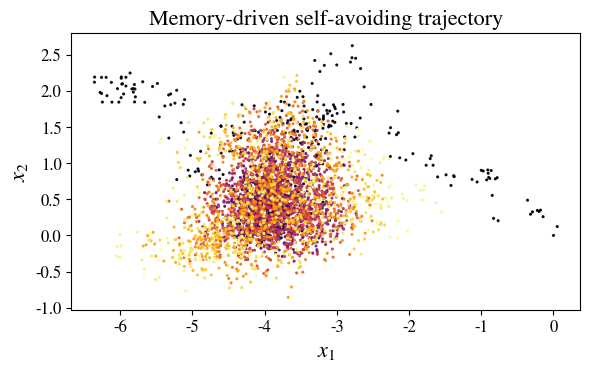

Reproduce this figure in Python.
import numpy as np
import matplotlib.pyplot as plt

# ---------- Matplotlib style (PRD-like) ----------
plt.rcParams.update({
    "font.family": "serif",
    "font.serif": ["Times New Roman", "STIXGeneral"],
    "mathtext.fontset": "stix",
    "font.size": 14,
    "axes.labelsize": 16,
    "axes.titlesize": 16,
    "xtick.labelsize": 12,
    "ytick.labelsize": 12,
    "lines.linewidth": 1.8,
})


def generate_trajectory(
    dim=2,
    steps=4000,
    eps=0.15,
    eta=0.8,
    alpha=0.01,
    sigma=0.4,
    seed=1
):
    rng = np.random.default_rng(seed)
    x = np.zeros(dim)
    traj = [x.copy()]
    memory = []

    def grad_phi(x, memory):
        if len(memory) == 0:
            return np.zeros_like(x)
        diff = x - np.array(memory)
        r2 = np.sum(diff**2, axis=1)
        w = np.exp(-r2 / (2 * sigma**2))
        grad = np.sum((w[:, None] * diff), axis=0)
        return grad

    for n in range(steps):
        xi = rng.normal(size=dim)
        gphi = grad_phi(x, memory)
        x = x + eps * xi - eta * gphi
        traj.append(x.copy())

        if rng.random() < alpha:
            memory.append(x.copy())

    return np.array(traj)

traj2d = generate_trajectory(dim=2)

fig, ax = plt.subplots(figsize=(6,6))

t = np.arange(len(traj2d))
ax.scatter(
    traj2d[:,0],
    traj2d[:,1],
    c=t,
    s=1.5,
    cmap="inferno",
    alpha=0.9
)

ax.set_xlabel(r"$x_1$")
ax.set_ylabel(r"$x_2$")
ax.set_title("Memory-driven self-avoiding trajectory")

ax.set_aspect("equal")
plt.tight_layout()
plt.show()

fig.savefig("fig_alpha.pdf", bbox_inches="tight")
